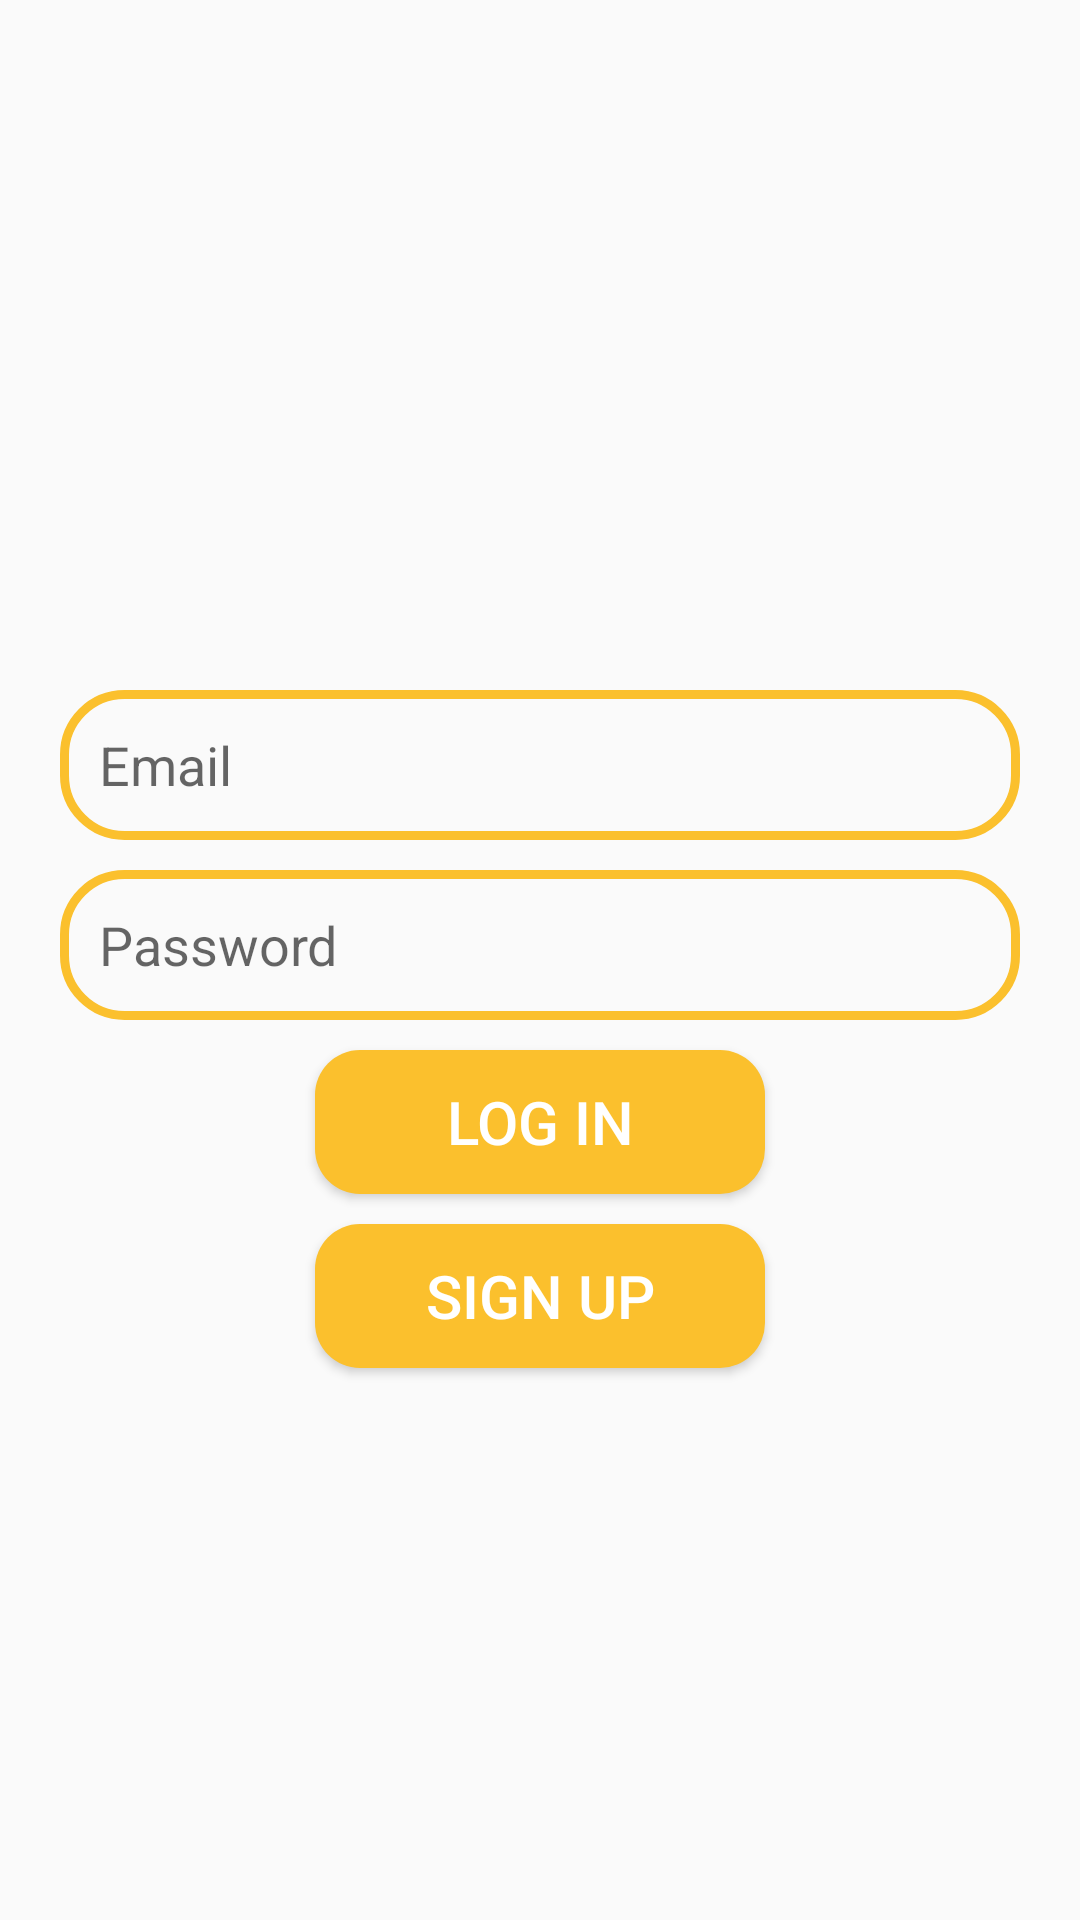

Android layout source for this screen:
<!-- AndroidManifest.xml: application theme Theme.ChattingAppLication -->
<!-- res/layout/activity_login.xml -->
<?xml version="1.0" encoding="utf-8"?>
<RelativeLayout xmlns:android="http://schemas.android.com/apk/res/android"
    xmlns:app="http://schemas.android.com/apk/res-auto"
    xmlns:tools="http://schemas.android.com/tools"
    android:layout_width="match_parent"
    android:layout_height="match_parent"
    tools:context=".Login">

    <ImageView
        android:id="@+id/appLogoId"
        android:layout_width="150dp"
        android:layout_height="150dp"
        android:src="@drawable/login"
        android:layout_centerHorizontal="true"
        android:layout_marginTop="70dp"
        >
    </ImageView>

    <EditText
        android:id="@+id/edit_emailId"
        android:layout_width="match_parent"
        android:layout_height="50dp"
        android:paddingLeft="13dp"
        android:layout_below="@+id/appLogoId"
        android:background="@drawable/edt_background"
        android:layout_marginTop="10dp"
        android:hint="Email"
        android:layout_marginLeft="20dp"
        android:layout_marginRight="20dp"
        >
    </EditText>

    <EditText
        android:id="@+id/edit_password"
        android:layout_width="match_parent"
        android:layout_height="50dp"
        android:layout_below="@+id/edit_emailId"
        android:background="@drawable/edt_background"
        android:layout_marginTop="10dp"
        android:paddingLeft="13dp"
        android:hint="Password"
        android:layout_marginLeft="20dp"
        android:layout_marginRight="20dp"
        >
    </EditText>

    <Button
        android:id="@+id/btnLogin"
        android:layout_width="150dp"
        android:layout_height="wrap_content"
        android:layout_below="@+id/edit_password"
        android:text="Log In"
        android:layout_centerHorizontal="true"
        android:layout_marginTop="10dp"
        android:background="@drawable/btn_background"
        android:textColor="@color/white"
        android:textSize="20sp"
        >
    </Button>
    <Button
        android:id="@+id/btnSignUp"
        android:layout_width="150dp"
        android:layout_height="wrap_content"
        android:layout_below="@+id/btnLogin"
        android:text="Sign Up"
        android:layout_centerHorizontal="true"
        android:layout_marginTop="10dp"
        android:background="@drawable/btn_background"
        android:textColor="@color/white"
        android:textSize="20sp"
        >
    </Button>


</RelativeLayout>
<!-- resources referenced by this layout -->
<resources>
  <color name="white">#FFFFFFFF</color>
  <!-- drawable btn_background (drawable) -->
  <?xml version="1.0" encoding="utf-8"?>
  <shape xmlns:android="http://schemas.android.com/apk/res/android">
      <corners android:radius="15dp"></corners>
      <solid android:color="@color/golden"></solid>
  </shape>
  <!-- drawable edt_background (drawable) -->
  <?xml version="1.0" encoding="utf-8"?>
  <shape xmlns:android="http://schemas.android.com/apk/res/android">
       <corners android:radius="20dp"></corners>
      <stroke android:color="@color/golden" android:width="3dp"></stroke>
  
  </shape>
  <style name="Theme.ChattingAppLication" parent="Theme.AppCompat.Light">
          
          <item name="colorPrimary">@color/purple_500</item>
          <item name="colorPrimaryVariant">@color/purple_700</item>
          <item name="colorOnPrimary">@color/white</item>
          
          <item name="colorSecondary">@color/teal_200</item>
          <item name="colorSecondaryVariant">@color/teal_700</item>
          <item name="colorOnSecondary">@color/black</item>
          
          <item name="android:statusBarColor" tools:targetApi="l">?attr/colorPrimaryVariant</item>
          
      </style>
  <color name="golden">#FBC02D</color>
  <color name="purple_500">#FF6200EE</color>
  <color name="purple_700">#FF3700B3</color>
  <color name="teal_200">#FF03DAC5</color>
  <color name="teal_700">#FF018786</color>
  <color name="black">#FF000000</color>
</resources>
